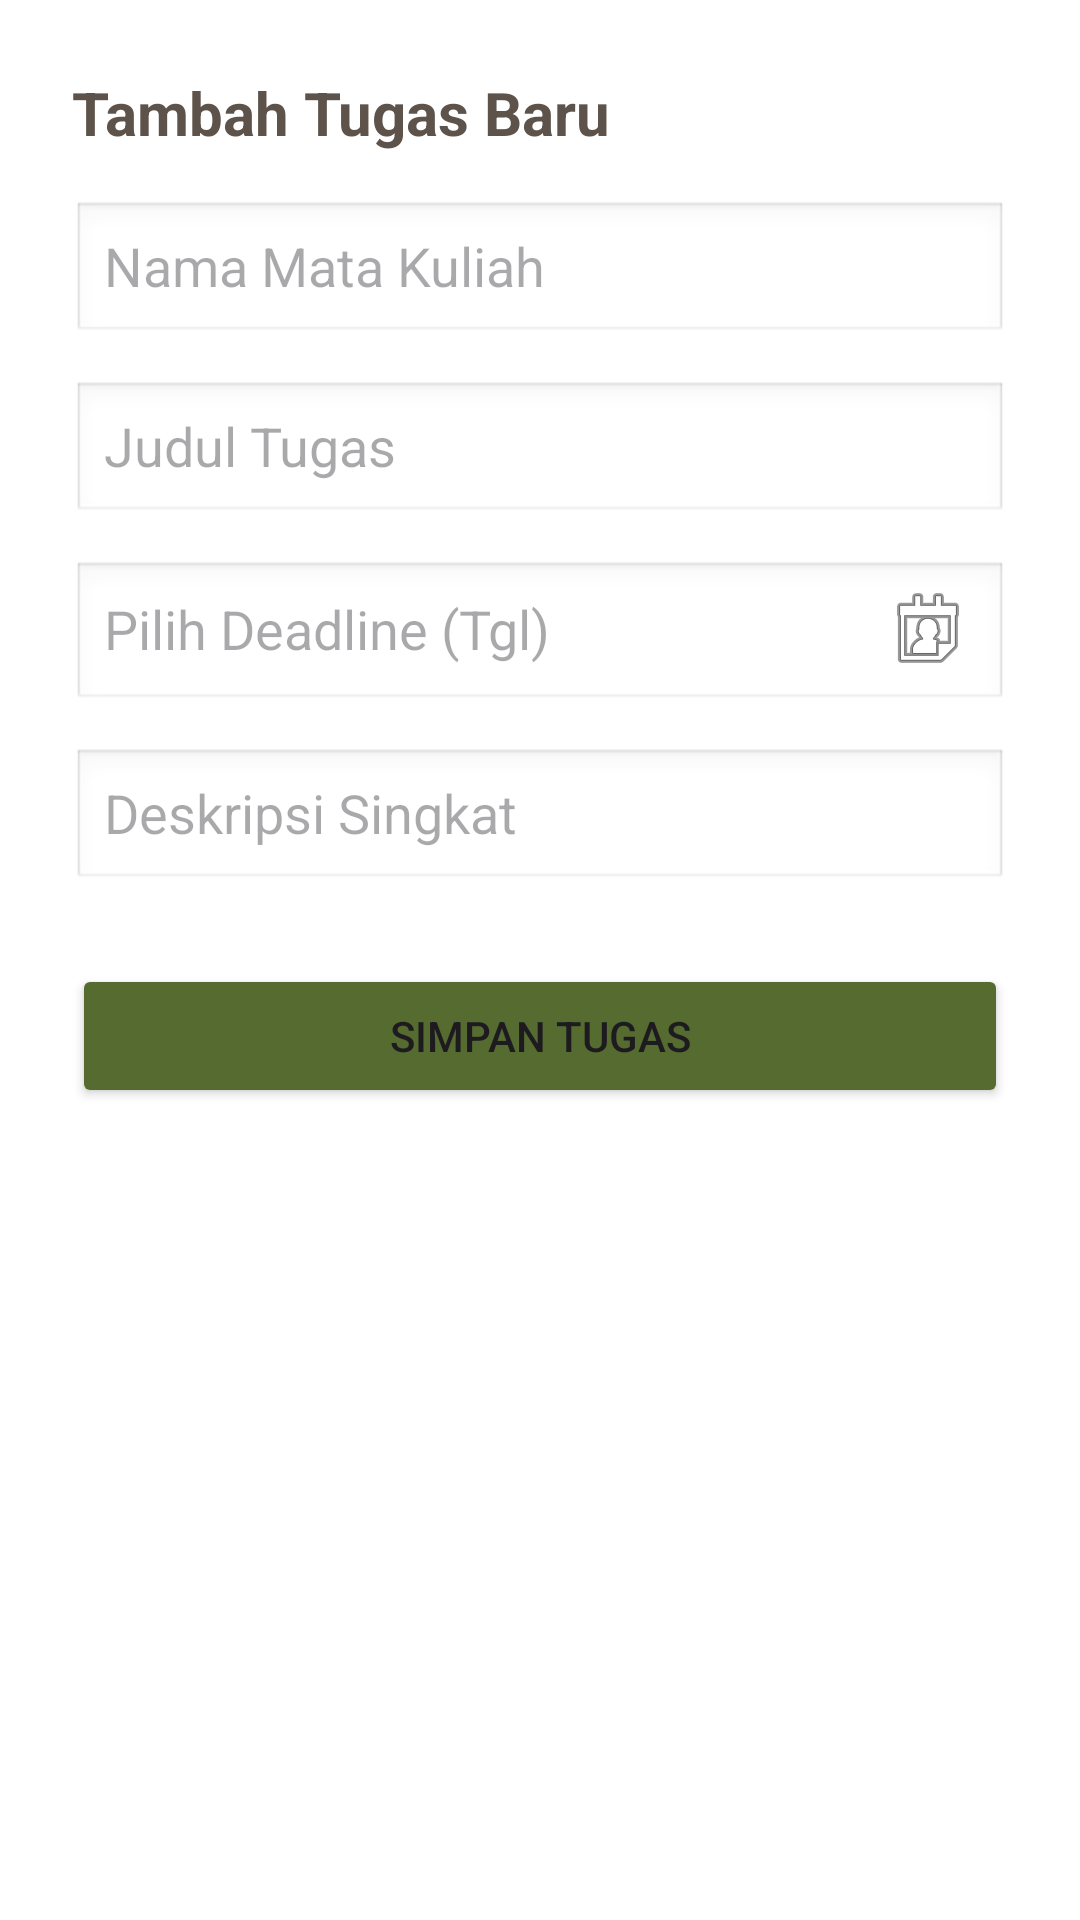

Here is an Android app screen rendered from its layout file. Give the layout XML and the strings, colors and styles it references.
<!-- AndroidManifest.xml: application theme Theme.ApkPresensi -->
<!-- res/layout/dialog_add_task.xml -->
<?xml version="1.0" encoding="utf-8"?>
<LinearLayout xmlns:android="http://schemas.android.com/apk/res/android"
    android:layout_width="match_parent"
    android:layout_height="wrap_content"
    android:orientation="vertical"
    android:padding="24dp"
    android:background="@color/white">

    <TextView
        android:layout_width="match_parent"
        android:layout_height="wrap_content"
        android:text="Tambah Tugas Baru"
        android:textSize="20sp"
        android:textStyle="bold"
        android:textColor="@color/text_brown"
        android:layout_marginBottom="16dp"/>

    <EditText
        android:id="@+id/etMatkul"
        android:layout_width="match_parent"
        android:layout_height="wrap_content"
        android:hint="Nama Mata Kuliah"
        android:background="@android:drawable/edit_text"
        android:layout_marginBottom="12dp"/>

    <EditText
        android:id="@+id/etJudul"
        android:layout_width="match_parent"
        android:layout_height="wrap_content"
        android:hint="Judul Tugas"
        android:background="@android:drawable/edit_text"
        android:layout_marginBottom="12dp"/>

    <EditText
        android:id="@+id/etDeadline"
        android:layout_width="match_parent"
        android:layout_height="wrap_content"
        android:hint="Pilih Deadline (Tgl)"
        android:focusable="false"
        android:clickable="true"
        android:background="@android:drawable/edit_text"
        android:layout_marginBottom="12dp"
        android:drawableEnd="@android:drawable/ic_menu_my_calendar"/>

    <EditText
        android:id="@+id/etDeskripsi"
        android:layout_width="match_parent"
        android:layout_height="wrap_content"
        android:hint="Deskripsi Singkat"
        android:background="@android:drawable/edit_text"
        android:layout_marginBottom="24dp"/>

    <Button
        android:id="@+id/btnSimpanTask"
        android:layout_width="match_parent"
        android:layout_height="wrap_content"
        android:text="SIMPAN TUGAS"
        android:backgroundTint="@color/sage_dark"/>

</LinearLayout>
<!-- resources referenced by this layout -->
<resources>
  <color name="sage_dark">#556B2F</color>
  <color name="text_brown">#5D534A</color>
  <color name="white">#FFFFFFFF</color>
  <style name="Theme.ApkPresensi" parent="Base.Theme.ApkPresensi" />
  <style name="Base.Theme.ApkPresensi" parent="Theme.Material3.DayNight.NoActionBar">
          
          
      </style>
</resources>
